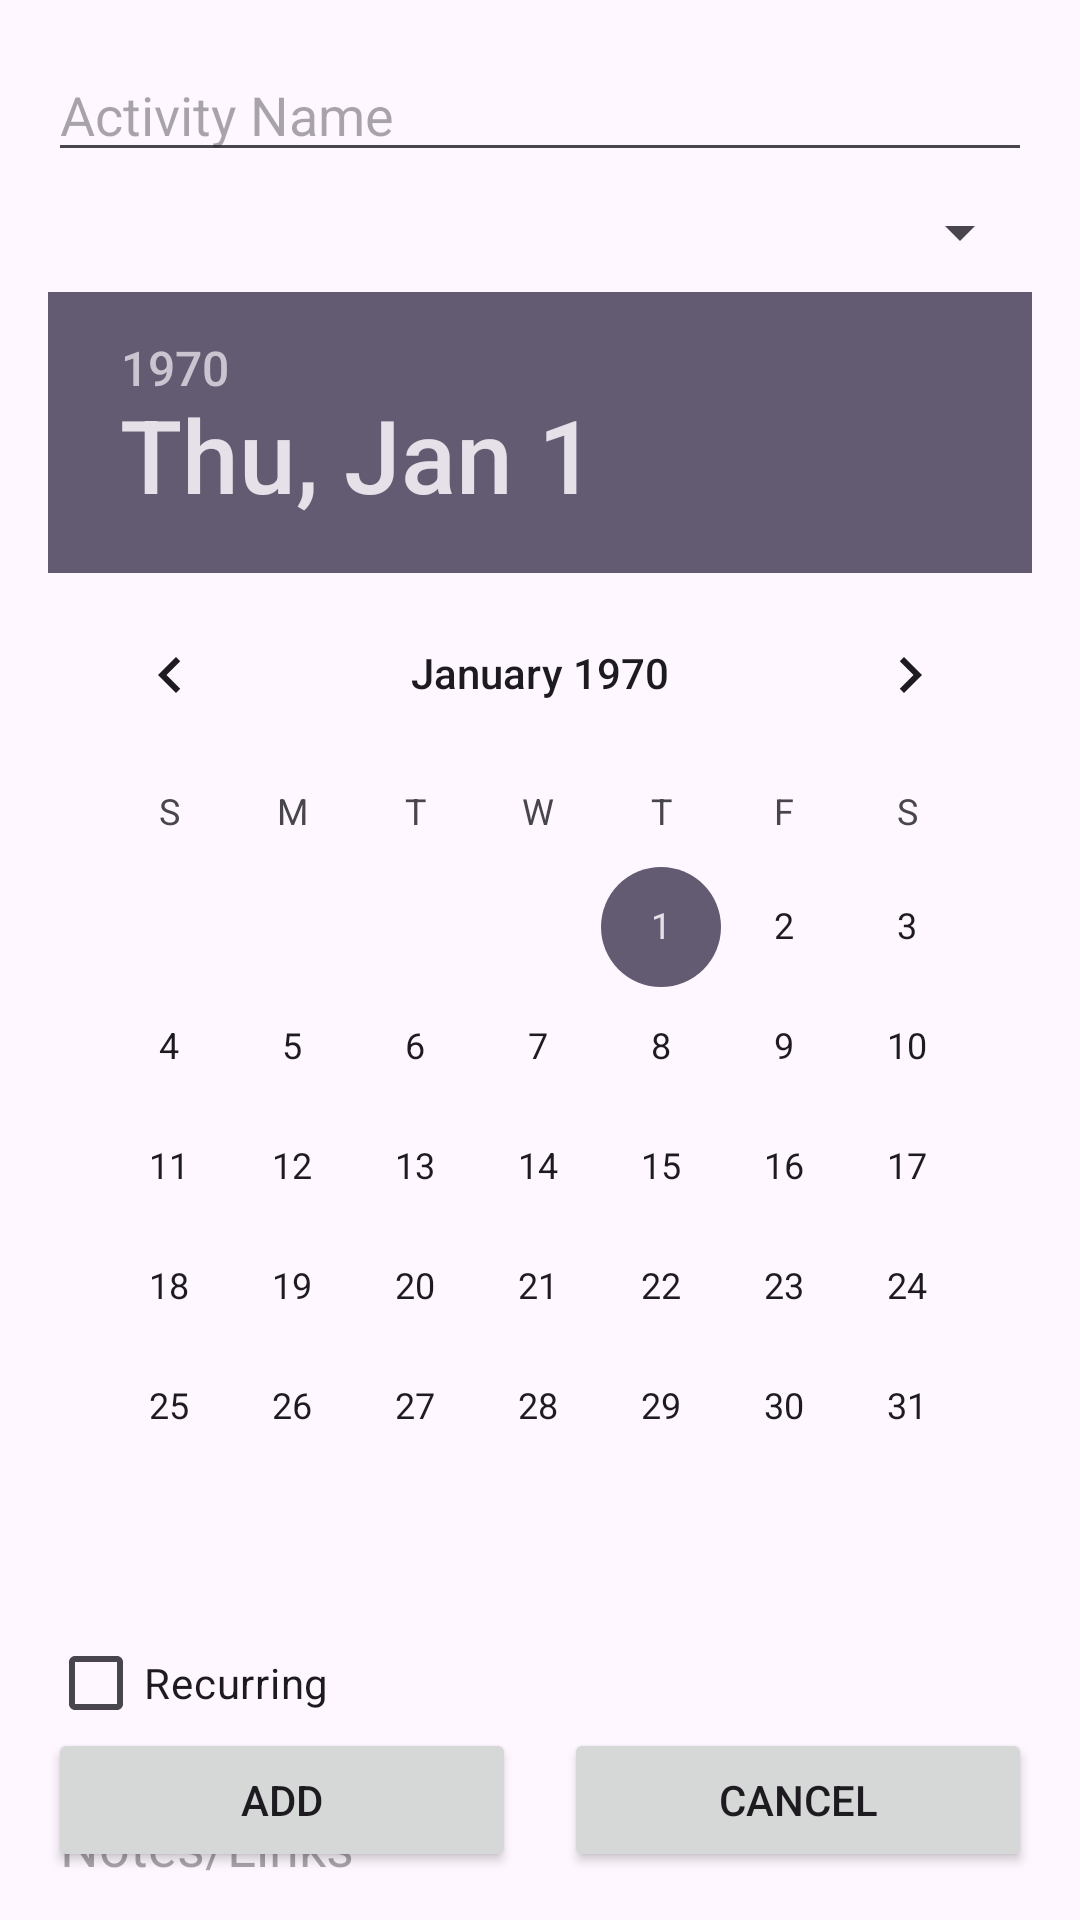

Produce the Android XML layout that renders to this screen, including the resource entries it uses.
<!-- AndroidManifest.xml: application theme Theme.GroupProject407 -->
<!-- res/layout/activity_add.xml -->
<?xml version="1.0" encoding="utf-8"?>
<androidx.constraintlayout.widget.ConstraintLayout xmlns:android="http://schemas.android.com/apk/res/android"
    xmlns:app="http://schemas.android.com/apk/res-auto"

    android:layout_width="match_parent"
    android:layout_height="match_parent"
    android:padding="16dp">

    <EditText
        android:id="@+id/activity_name_edittext"
        android:layout_width="0dp"
        android:layout_height="wrap_content"
        android:hint="Activity Name"

        app:layout_constraintEnd_toEndOf="parent"
        app:layout_constraintStart_toStartOf="parent"
        app:layout_constraintTop_toTopOf="parent" />

    <Spinner
        android:id="@+id/activity_type_spinner"
        android:layout_width="0dp"
        android:layout_height="wrap_content"
        android:layout_marginTop="8dp"

        app:layout_constraintEnd_toEndOf="parent"
        app:layout_constraintStart_toStartOf="parent"
        app:layout_constraintTop_toBottomOf="@+id/activity_name_edittext" />

    <DatePicker
        android:id="@+id/activity_date_picker"
        android:layout_width="0dp"
        android:layout_height="wrap_content"
        android:layout_marginTop="8dp"
        app:layout_constraintEnd_toEndOf="parent"
        app:layout_constraintStart_toStartOf="parent"
        app:layout_constraintTop_toBottomOf="@+id/activity_type_spinner" />

    <CheckBox
        android:id="@+id/recurring_checkbox"
        android:layout_width="wrap_content"
        android:layout_height="wrap_content"
        android:layout_marginTop="8dp"
        android:text="Recurring"

        app:layout_constraintStart_toStartOf="parent"
        app:layout_constraintTop_toBottomOf="@+id/activity_date_picker" />

    <EditText
        android:id="@+id/notes_edittext"
        android:layout_width="0dp"
        android:layout_height="wrap_content"
        android:layout_marginTop="8dp"
        android:hint="Notes/Links"

        app:layout_constraintEnd_toEndOf="parent"
        app:layout_constraintStart_toStartOf="parent"
        app:layout_constraintTop_toBottomOf="@+id/recurring_checkbox" />

    <Button
        android:id="@+id/add_button"
        android:layout_width="0dp"
        android:layout_height="wrap_content"
        android:layout_marginEnd="8dp"
        android:text="Add"

        app:layout_constraintBottom_toBottomOf="parent"
        app:layout_constraintEnd_toStartOf="@+id/cancel_button"
        app:layout_constraintHorizontal_bias="0.5"
        app:layout_constraintStart_toStartOf="parent" />

    <Button
        android:id="@+id/cancel_button"
        android:layout_width="0dp"
        android:layout_height="wrap_content"
        android:layout_marginStart="8dp"
        android:text="Cancel"

        app:layout_constraintBottom_toBottomOf="parent"
        app:layout_constraintEnd_toEndOf="parent"
        app:layout_constraintHorizontal_bias="0.5"
        app:layout_constraintStart_toEndOf="@+id/add_button" />


    </androidx.constraintlayout.widget.ConstraintLayout>
<!-- resources referenced by this layout -->
<resources>
  <style name="Theme.GroupProject407" parent="Base.Theme.GroupProject407" />
  <style name="Base.Theme.GroupProject407" parent="Theme.Material3.DayNight.NoActionBar">
          
          
      </style>
</resources>
